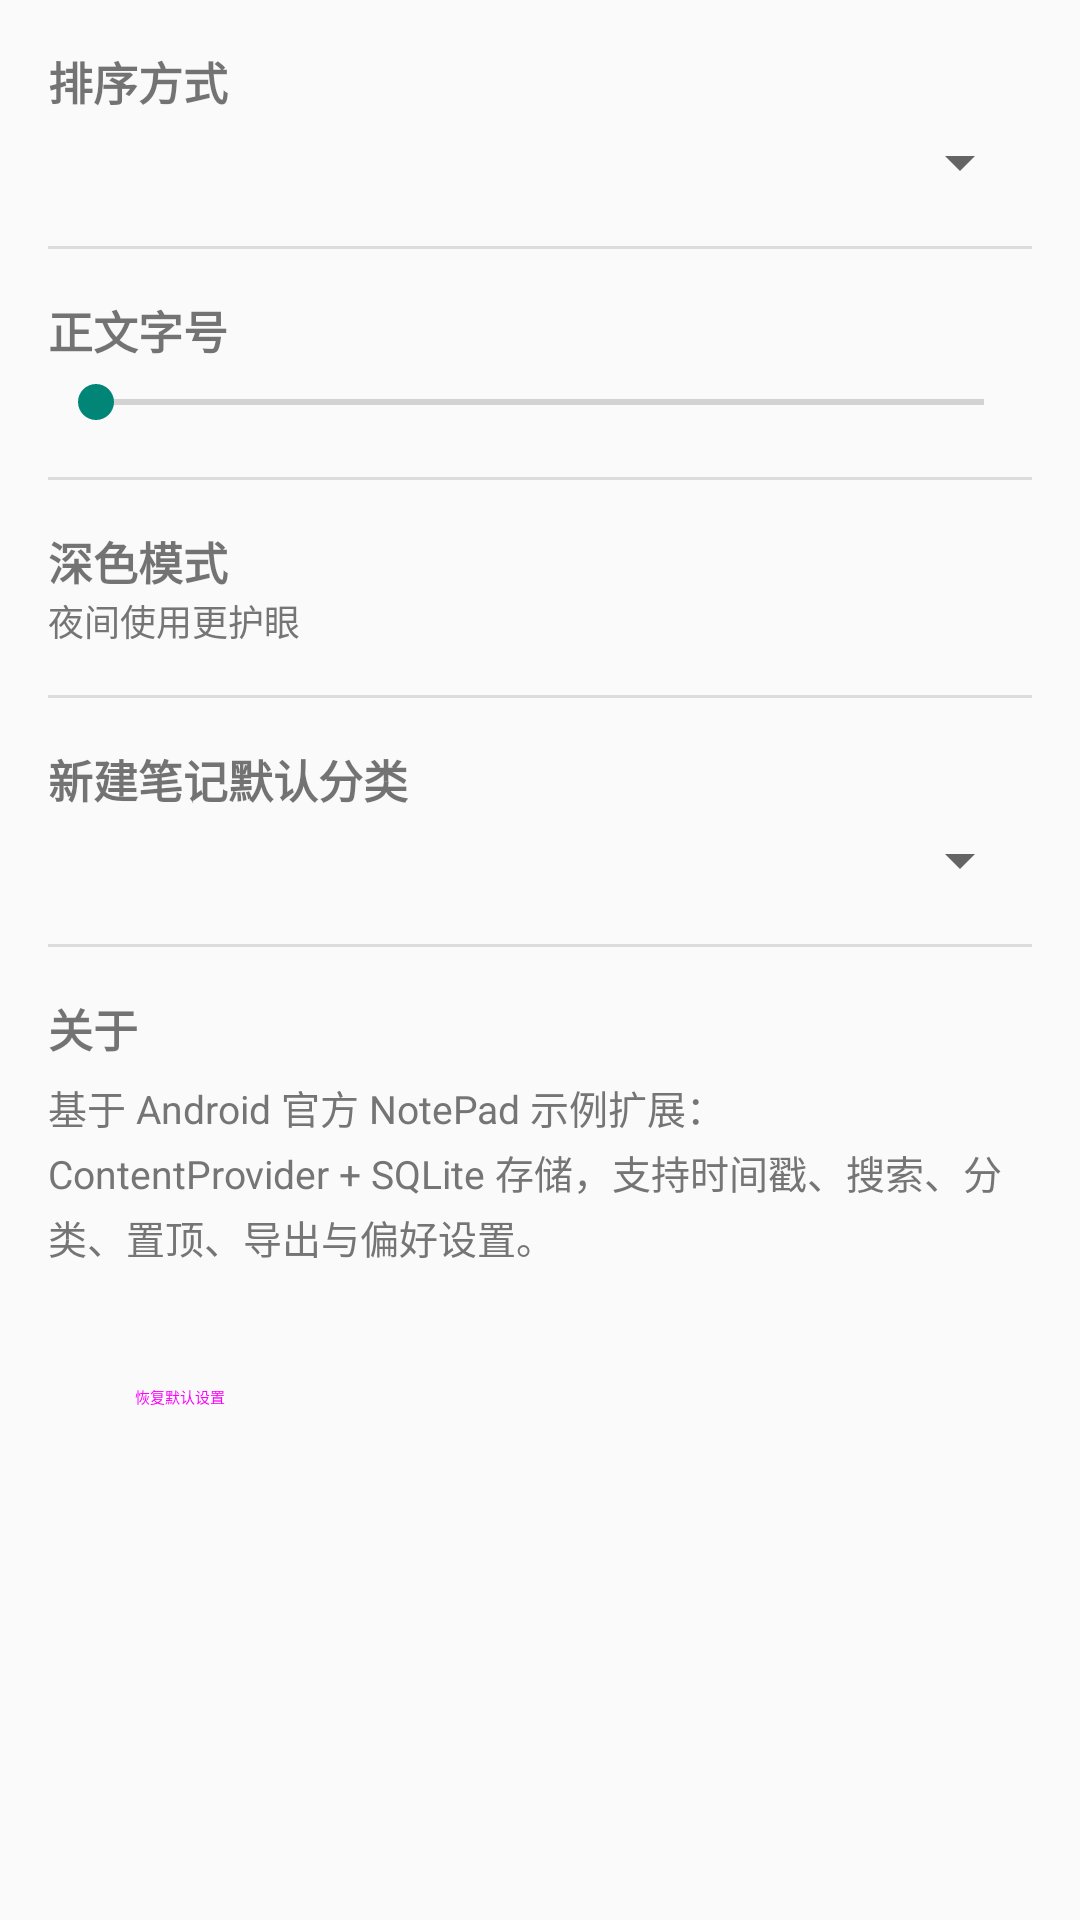

Layout XML and referenced resources for this Android screen:
<!-- AndroidManifest.xml: application theme Theme.Android_test1 -->
<!-- res/layout/midterm_settings.xml -->
<?xml version="1.0" encoding="utf-8"?>
<LinearLayout xmlns:android="http://schemas.android.com/apk/res/android"
    xmlns:app="http://schemas.android.com/apk/res-auto"
    android:layout_width="match_parent"
    android:layout_height="match_parent"
    android:orientation="vertical">

    <com.google.android.material.appbar.MaterialToolbar
        android:id="@+id/toolbar"
        android:layout_width="match_parent"
        android:layout_height="?attr/actionBarSize"
        android:background="?attr/colorSurface"
        android:elevation="2dp"
        app:navigationIcon="@drawable/midterm_ic_back"
        app:navigationIconTint="?attr/colorOnSurface"
        app:title="@string/midterm_title_settings"
        app:titleTextColor="?attr/colorOnSurface" />

    <ScrollView
        android:layout_width="match_parent"
        android:layout_height="match_parent">

        <LinearLayout
            android:layout_width="match_parent"
            android:layout_height="wrap_content"
            android:orientation="vertical"
            android:padding="16dp">

            
            <TextView
                android:layout_width="wrap_content"
                android:layout_height="wrap_content"
                android:text="@string/midterm_settings_sort"
                android:textSize="15sp"
                android:textStyle="bold" />

            <Spinner
                android:id="@+id/sp_sort"
                android:layout_width="match_parent"
                android:layout_height="wrap_content"
                android:layout_marginTop="4dp" />

            <View
                android:layout_width="match_parent"
                android:layout_height="1dp"
                android:layout_marginTop="16dp"
                android:layout_marginBottom="16dp"
                android:background="?android:attr/listDivider" />

            
            <LinearLayout
                android:layout_width="match_parent"
                android:layout_height="wrap_content"
                android:gravity="center_vertical"
                android:orientation="horizontal">

                <TextView
                    android:layout_width="0dp"
                    android:layout_height="wrap_content"
                    android:layout_weight="1"
                    android:text="@string/midterm_settings_font"
                    android:textSize="15sp"
                    android:textStyle="bold" />

                <TextView
                    android:id="@+id/tv_font_value"
                    android:layout_width="wrap_content"
                    android:layout_height="wrap_content"
                    android:textColor="@color/midterm_text_secondary"
                    android:textSize="13sp" />
            </LinearLayout>

            <SeekBar
                android:id="@+id/sb_font"
                android:layout_width="match_parent"
                android:layout_height="wrap_content"
                android:layout_marginTop="4dp"
                android:max="12" />

            <View
                android:layout_width="match_parent"
                android:layout_height="1dp"
                android:layout_marginTop="16dp"
                android:layout_marginBottom="16dp"
                android:background="?android:attr/listDivider" />

            
            <LinearLayout
                android:layout_width="match_parent"
                android:layout_height="wrap_content"
                android:gravity="center_vertical"
                android:orientation="horizontal">

                <LinearLayout
                    android:layout_width="0dp"
                    android:layout_height="wrap_content"
                    android:layout_weight="1"
                    android:orientation="vertical">

                    <TextView
                        android:layout_width="wrap_content"
                        android:layout_height="wrap_content"
                        android:text="@string/midterm_settings_dark"
                        android:textSize="15sp"
                        android:textStyle="bold" />

                    <TextView
                        android:layout_width="wrap_content"
                        android:layout_height="wrap_content"
                        android:text="@string/midterm_settings_dark_summary"
                        android:textColor="@color/midterm_text_secondary"
                        android:textSize="12sp" />
                </LinearLayout>

                <androidx.appcompat.widget.SwitchCompat
                    android:id="@+id/sw_dark"
                    android:layout_width="wrap_content"
                    android:layout_height="wrap_content" />
            </LinearLayout>

            <View
                android:layout_width="match_parent"
                android:layout_height="1dp"
                android:layout_marginTop="16dp"
                android:layout_marginBottom="16dp"
                android:background="?android:attr/listDivider" />

            
            <TextView
                android:layout_width="wrap_content"
                android:layout_height="wrap_content"
                android:text="@string/midterm_settings_default_category"
                android:textSize="15sp"
                android:textStyle="bold" />

            <Spinner
                android:id="@+id/sp_default_category"
                android:layout_width="match_parent"
                android:layout_height="wrap_content"
                android:layout_marginTop="4dp" />

            <View
                android:layout_width="match_parent"
                android:layout_height="1dp"
                android:layout_marginTop="16dp"
                android:layout_marginBottom="16dp"
                android:background="?android:attr/listDivider" />

            
            <TextView
                android:layout_width="wrap_content"
                android:layout_height="wrap_content"
                android:text="@string/midterm_settings_about"
                android:textSize="15sp"
                android:textStyle="bold" />

            <TextView
                android:layout_width="match_parent"
                android:layout_height="wrap_content"
                android:layout_marginTop="6dp"
                android:lineSpacingExtra="3dp"
                android:text="@string/midterm_settings_about_text"
                android:textColor="@color/midterm_text_secondary"
                android:textSize="13sp" />

            <Button
                android:id="@+id/btn_reset"
                style="@style/Widget.MaterialComponents.Button.OutlinedButton"
                android:layout_width="wrap_content"
                android:layout_height="wrap_content"
                android:layout_marginTop="20dp"
                android:text="@string/midterm_settings_reset" />

        </LinearLayout>
    </ScrollView>

</LinearLayout>
<!-- resources referenced by this layout -->
<resources>
  <color name="midterm_text_secondary">#FF757575</color>
  <!-- drawable midterm_ic_back (drawable) -->
  <?xml version="1.0" encoding="utf-8"?>
  <vector xmlns:android="http://schemas.android.com/apk/res/android"
      android:width="24dp"
      android:height="24dp"
      android:viewportWidth="24"
      android:viewportHeight="24"
      android:tint="?attr/colorControlNormal">
      <path
          android:fillColor="#FF000000"
          android:pathData="M20,11H7.83l5.59,-5.59L12,4l-8,8 8,8 1.41,-1.41L7.83,13H20v-2z" />
  </vector>
  <string name="midterm_settings_about">关于</string>
  <string name="midterm_settings_about_text">基于 Android 官方 NotePad 示例扩展：\nContentProvider + SQLite 存储，支持时间戳、搜索、分类、置顶、导出与偏好设置。</string>
  <string name="midterm_settings_dark">深色模式</string>
  <string name="midterm_settings_dark_summary">夜间使用更护眼</string>
  <string name="midterm_settings_default_category">新建笔记默认分类</string>
  <string name="midterm_settings_font">正文字号</string>
  <string name="midterm_settings_reset">恢复默认设置</string>
  <string name="midterm_settings_sort">排序方式</string>
  <string name="midterm_title_settings">设置</string>
  <style name="Theme.Android_test1" parent="android:Theme.Material.Light.NoActionBar" />
</resources>
